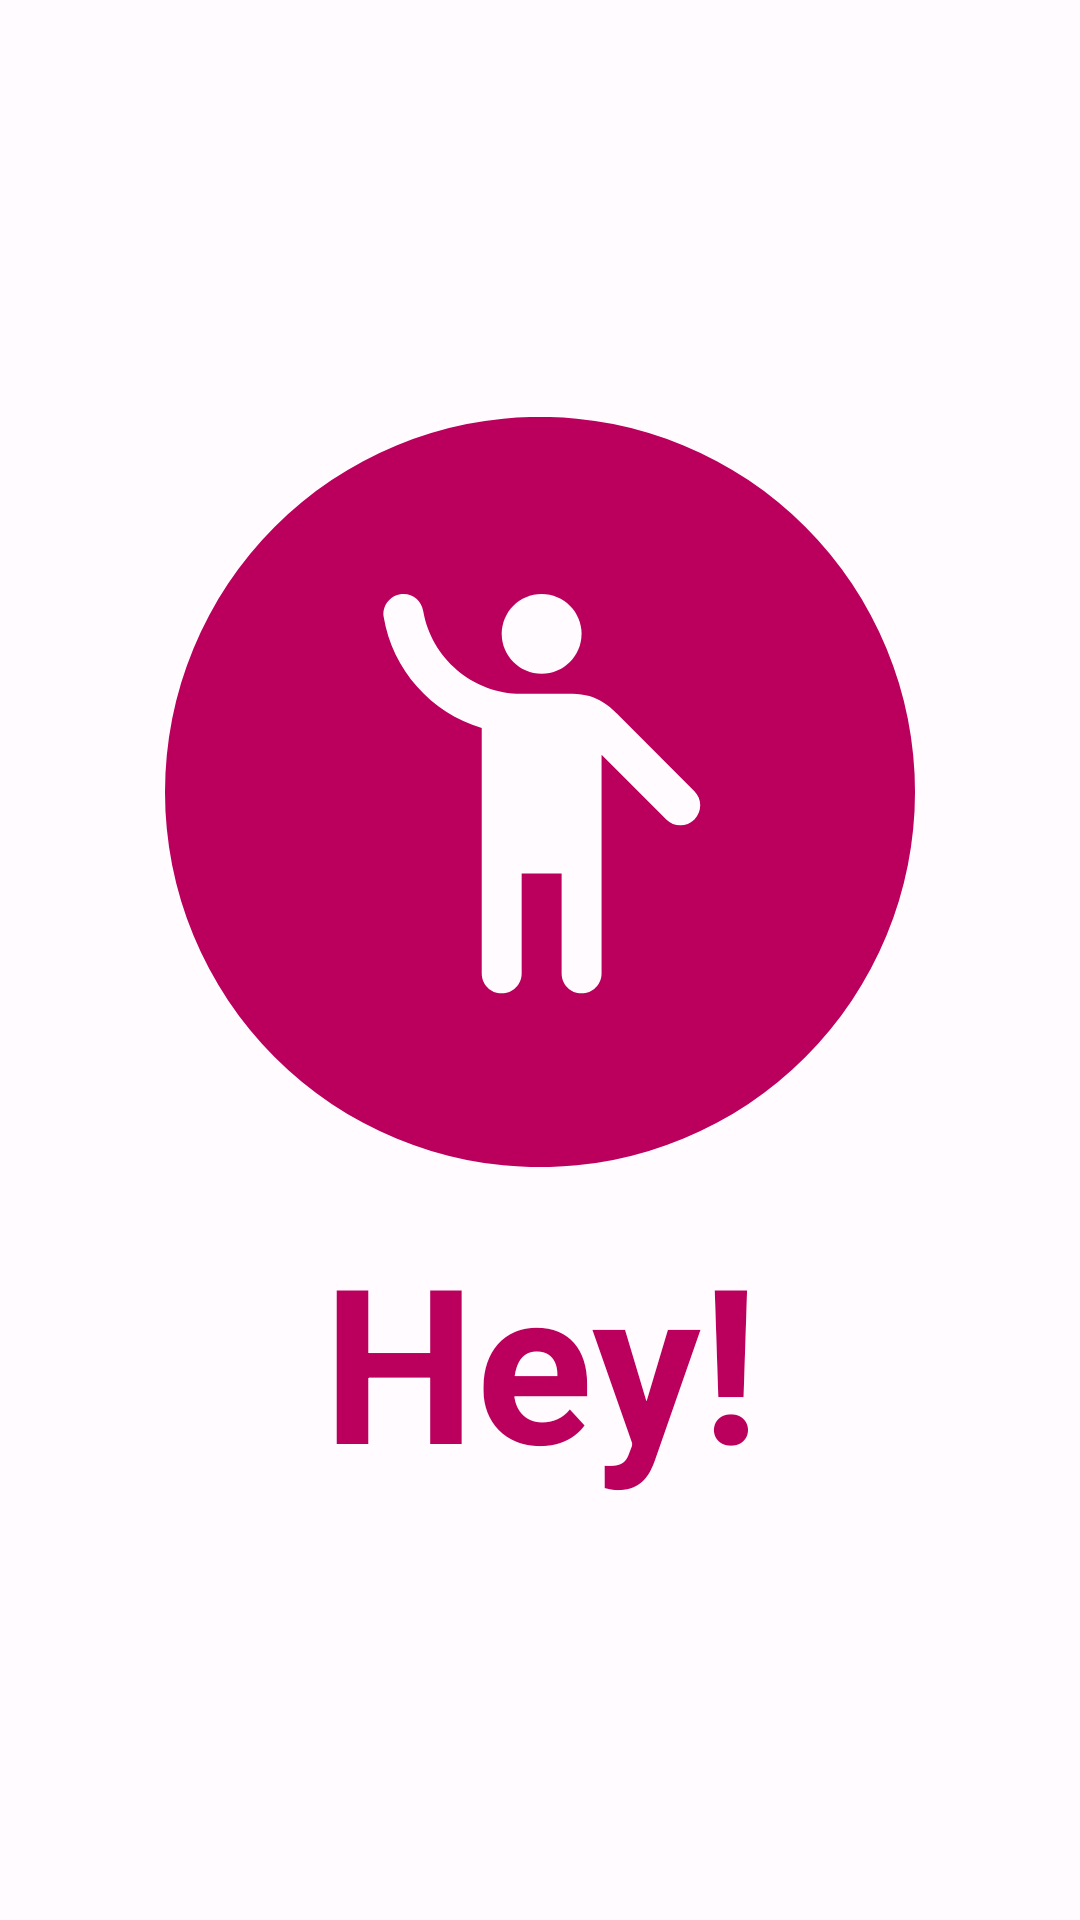

The Android layout XML behind this screen, and the referenced resources:
<!-- AndroidManifest.xml: application theme Theme.HeyTheme -->
<!-- res/layout/fragment_splash_view.xml -->
<?xml version="1.0" encoding="utf-8"?>
<androidx.constraintlayout.widget.ConstraintLayout
    xmlns:android="http://schemas.android.com/apk/res/android"
    xmlns:tools="http://schemas.android.com/tools"
    android:layout_width="match_parent"
    android:layout_height="match_parent"
    xmlns:app="http://schemas.android.com/apk/res-auto"
    tools:context=".ui.splash.SplashView"
    >

    <ImageView
        android:id="@+id/splash_icon"
        android:layout_width="@dimen/splash_icon"
        android:layout_height="@dimen/splash_icon"
        android:src="@drawable/circle_icon"
        app:layout_constraintVertical_chainStyle="packed"
        app:layout_constraintStart_toStartOf="parent"
        app:layout_constraintEnd_toEndOf="parent"
        app:layout_constraintTop_toTopOf="parent"
        app:layout_constraintBottom_toTopOf="@id/splash_title"
        android:contentDescription="@string/icon_description" />

    <TextView
        android:id="@+id/splash_title"
        android:layout_width="wrap_content"
        android:layout_height="wrap_content"
        android:text="@string/app_name"
        android:textAlignment="center"
        android:textStyle="bold"
        android:textSize="72sp"
        android:textColor="?colorPrimary"

        app:layout_constraintTop_toBottomOf="@id/splash_icon"
        app:layout_constraintStart_toStartOf="parent"
        app:layout_constraintEnd_toEndOf="parent"
        app:layout_constraintBottom_toBottomOf="parent"
        android:layout_marginTop="@dimen/margin"
        />

</androidx.constraintlayout.widget.ConstraintLayout>
<!-- resources referenced by this layout -->
<resources>
  <dimen name="margin">16dp</dimen>
  <dimen name="splash_icon">250dp</dimen>
  <!-- drawable circle_icon (drawable) -->
  <vector xmlns:android="http://schemas.android.com/apk/res/android"
      android:width="230dp"
      android:height="230dp"
      android:viewportWidth="230"
      android:viewportHeight="230">
    <path
        android:pathData="M115,115m-115,0a115,115 0,1 1,230 0a115,115 0,1 1,-230 0"
        android:fillColor="#BA005C"/>
    <group>
      <clip-path
          android:pathData="M42,42h147v147h-147z"/>
      <path
          android:pathData="M115.5,78.75C122.26,78.75 127.75,73.27 127.75,66.5C127.75,59.73 122.26,54.25 115.5,54.25C108.74,54.25 103.25,59.73 103.25,66.5C103.25,73.27 108.74,78.75 115.5,78.75Z"
          android:fillColor="#FFFBFF"/>
      <path
          android:pathData="M139.33,91.67C136.94,89.29 132.83,84.88 124.87,84.88C123.58,84.88 116.17,84.88 109.31,84.88C94.25,84.81 81.69,73.85 79.18,59.46C78.69,56.46 76.18,54.25 73.18,54.25C69.44,54.25 66.5,57.56 67.05,61.23C69.75,77.53 81.63,90.69 97.13,95.35V170.63C97.13,173.99 99.88,176.75 103.25,176.75C106.62,176.75 109.38,173.99 109.38,170.63V140H121.63V170.63C121.63,173.99 124.38,176.75 127.75,176.75C131.12,176.75 133.88,173.99 133.88,170.63V103.56L153.72,123.4C156.11,125.79 159.97,125.79 162.36,123.4C164.74,121.01 164.74,117.15 162.36,114.76L139.33,91.67Z"
          android:fillColor="#FFFBFF"/>
    </group>
  </vector>
  <string name="app_name">Hey!</string>
  <string name="icon_description">People Icon</string>
  <color name="md_theme_light_primary">#BA005C</color>
  <color name="md_theme_light_onPrimary">#FFFFFF</color>
  <color name="md_theme_light_primaryContainer">#FFD9E1</color>
  <color name="md_theme_light_onPrimaryContainer">#3F001B</color>
  <color name="md_theme_light_secondary">#74565D</color>
  <color name="md_theme_light_onSecondary">#FFFFFF</color>
  <color name="md_theme_light_secondaryContainer">#FFD9E1</color>
  <color name="md_theme_light_onSecondaryContainer">#2B151B</color>
  <color name="md_theme_light_tertiary">#7B5734</color>
  <color name="md_theme_light_onTertiary">#FFFFFF</color>
  <color name="md_theme_light_tertiaryContainer">#FFDCBF</color>
  <color name="md_theme_light_onTertiaryContainer">#2D1600</color>
  <color name="md_theme_light_error">#BA1A1A</color>
  <color name="md_theme_light_errorContainer">#FFDAD6</color>
  <color name="md_theme_light_onError">#FFFFFF</color>
  <color name="md_theme_light_onErrorContainer">#410002</color>
  <color name="md_theme_light_background">#FFFBFF</color>
  <color name="md_theme_light_onBackground">#201A1B</color>
  <color name="md_theme_light_outline">#847376</color>
  <color name="md_theme_light_inverseOnSurface">#FAEEEF</color>
  <color name="md_theme_light_inverseSurface">#352F30</color>
  <color name="md_theme_light_surface">#FFF8F8</color>
  <color name="md_theme_light_onSurface">#201A1B</color>
  <color name="md_theme_light_surfaceVariant">#F3DDE1</color>
  <color name="md_theme_light_onSurfaceVariant">#514346</color>
  <color name="md_theme_light_inversePrimary">#FFB1C5</color>
</resources>
